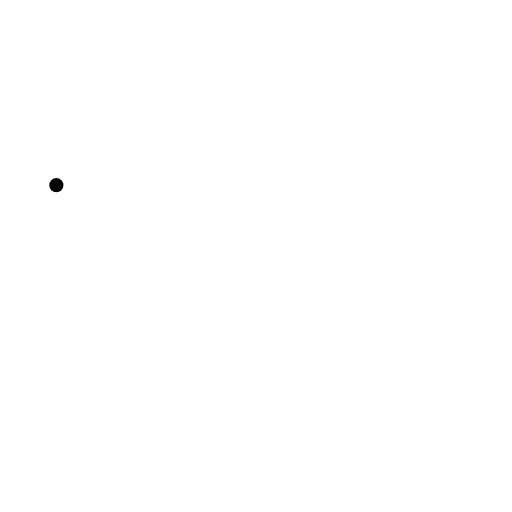
t = 0.00 s
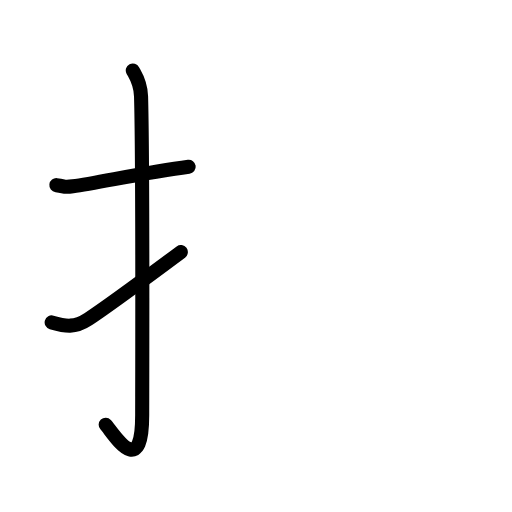
t = 2.88 s
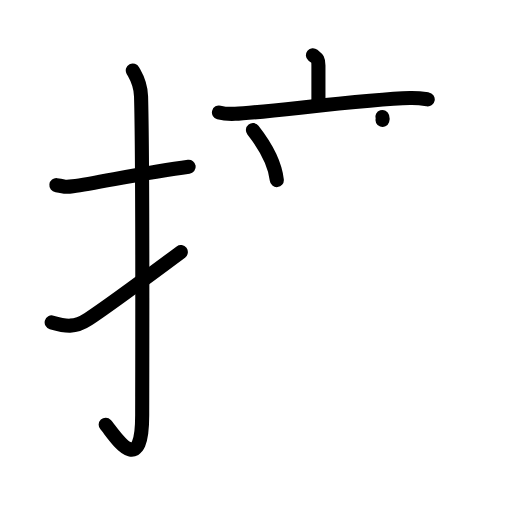
t = 6.13 s
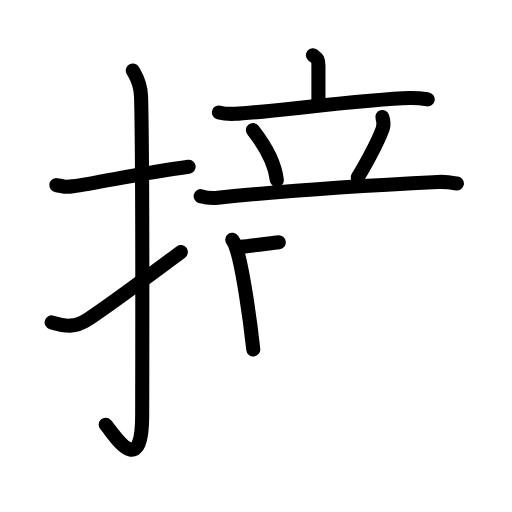
t = 9.08 s
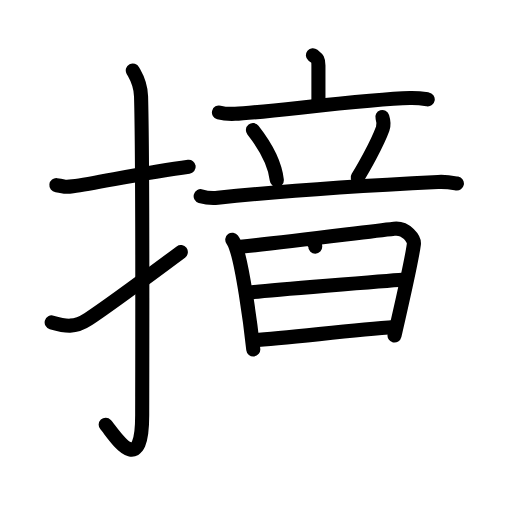
t = 12.13 s
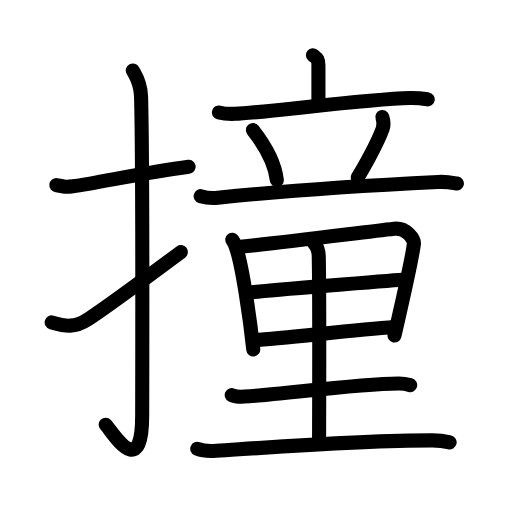
t = 15.00 s

The animated SVG that drew these frames (rendered in a browser with its animation timeline set to each time). Animation: 47 SMIL elements (animate=47); one cycle of 15.00 s.

<?xml version="1.0" encoding="UTF-8"?>
<!--
AniKanjiVG is licensed by CC-BY-SA Paul C. Sommerhoff (https://bitbucket.org/sommerhoff/anikanjivg).
AniKanjiVG uses KanjiVG which is licensed by CC-BY-SA Ulrich Apel (http://kanjivg.tagaini.net).
See also http://creativecommons.org/licenses/by-sa/3.0/
-->
<svg xmlns:kvg='http://kanjivg.tagaini.net' xmlns='http://www.w3.org/2000/svg' width='109' height='109' viewBox='0 0 109 109' style='fill:none;stroke:#000000;stroke-width:3;stroke-linecap:round;stroke-linejoin:round;' id="kvg:kanji_0649e"><g id="kvg:0649e" kvg:element="撞"><g id="kvg:0649e-g1" kvg:element="扌" kvg:variant="true" kvg:original="手" kvg:position="left" kvg:radical="general"><path id="kvg:0649e-s1" kvg:type="㇐" d="M12,39.42c2.08,0.25,1.27,0.55,3.5,0.25c5.5-0.75,15.5-3,24.67-4.17"><animate attributeName="d" begin="0.0s" dur="0.5s" from="M12,39.42C12,39.42,12,39.42,12,39.42" to="M12,39.42c2.08,0.25,1.27,0.55,3.5,0.25" />
<animate attributeName="d" begin="0.5s" dur="0.5s" from="M12,39.42c2.08,0.25,1.27,0.55,3.5,0.25c0,0,0,0,0,0,0" to="M12,39.42c2.08,0.25,1.27,0.55,3.5,0.25c5.5-0.75,15.5-3,24.67-4.17" />
</path>
<path id="kvg:0649e-s2" kvg:type="㇚" d="M28.27,15c0.48,0.92,1.67,2.49,1.76,5.52c0.4,14.55,0.24,62.94,0.24,67.9c0,14.25-6.32,3.53-7.77,2"><animate attributeName="d" begin="1.0s" dur="0.3333333333333333s" from="M28.27,15C28.27,15,28.27,15,28.27,15" to="M28.27,15c0.48,0.92,1.67,2.49,1.76,5.52" />
<animate attributeName="d" begin="1.3333333333333333s" dur="0.3333333333333333s" from="M28.27,15c0.48,0.92,1.67,2.49,1.76,5.52c0,0,0,0,0,0,0" to="M28.27,15c0.48,0.92,1.67,2.49,1.76,5.52c0.4,14.55,0.24,62.94,0.24,67.9" />
<animate attributeName="d" begin="1.6666666666666665s" dur="0.3333333333333333s" from="M28.27,15c0.48,0.92,1.67,2.49,1.76,5.52c0.4,14.55,0.24,62.94,0.24,67.9c0,0,0,0,0,0,0" to="M28.27,15c0.48,0.92,1.67,2.49,1.76,5.52c0.4,14.55,0.24,62.94,0.24,67.9c0,14.25-6.32,3.53-7.77,2" />
<animate attributeName="d" begin="0s" dur="1.0s" from="M-100,-100" to="M-100,-100" />
</path>
<path id="kvg:0649e-s3" kvg:type="㇀" d="M11,68.64c3,0.86,4.84,1.22,7.79-0.71c1.74-1.14,12.35-8.79,19.71-14.27"><animate attributeName="d" begin="2.0s" dur="0.5s" from="M11,68.64C11,68.64,11,68.64,11,68.64" to="M11,68.64c3,0.86,4.84,1.22,7.79-0.71" />
<animate attributeName="d" begin="2.5s" dur="0.5s" from="M11,68.64c3,0.86,4.84,1.22,7.79-0.71c0,0,0,0,0,0,0" to="M11,68.64c3,0.86,4.84,1.22,7.79-0.71c1.74-1.14,12.35-8.79,19.71-14.27" />
<animate attributeName="d" begin="0s" dur="2.0s" from="M-100,-100" to="M-100,-100" />
</path>
</g>
<g id="kvg:0649e-g2" kvg:element="童" kvg:position="right"><g id="kvg:0649e-g3" kvg:element="立" kvg:position="top"><g id="kvg:0649e-g4" kvg:element="亠" kvg:position="top"><path id="kvg:0649e-s4" kvg:type="㇑a" d="M66.61,11.75c0.79,0.66,1.18,0.66,1.18,2.18c0,1.53,0,4.15,0,8.3"><animate attributeName="d" begin="3.0s" dur="0.5s" from="M66.61,11.75C66.61,11.75,66.61,11.75,66.61,11.75" to="M66.61,11.75c0.79,0.66,1.18,0.66,1.18,2.18" />
<animate attributeName="d" begin="3.5s" dur="0.5s" from="M66.61,11.75c0.79,0.66,1.18,0.66,1.18,2.18c0,0,0,0,0,0,0" to="M66.61,11.75c0.79,0.66,1.18,0.66,1.18,2.18c0,1.53,0,4.15,0,8.3" />
<animate attributeName="d" begin="0s" dur="3.0s" from="M-100,-100" to="M-100,-100" />
</path>
<path id="kvg:0649e-s5" kvg:type="㇐" d="M46.61,23.94c1.09,0.29,2.36,0.33,3.44,0.29c6.13-0.25,27.94-3.15,37.21-3.36c1.81-0.04,2.9,0.14,3.8,0.28"><animate attributeName="d" begin="4.0s" dur="0.3333333333333333s" from="M46.61,23.94C46.61,23.94,46.61,23.94,46.61,23.94" to="M46.61,23.94c1.09,0.29,2.36,0.33,3.44,0.29" />
<animate attributeName="d" begin="4.333333333333333s" dur="0.3333333333333333s" from="M46.61,23.94c1.09,0.29,2.36,0.33,3.44,0.29c0,0,0,0,0,0,0" to="M46.61,23.94c1.09,0.29,2.36,0.33,3.44,0.29c6.13-0.25,27.94-3.15,37.21-3.36" />
<animate attributeName="d" begin="4.666666666666667s" dur="0.3333333333333333s" from="M46.61,23.94c1.09,0.29,2.36,0.33,3.44,0.29c6.13-0.25,27.94-3.15,37.21-3.36c0,0,0,0,0,0,0" to="M46.61,23.94c1.09,0.29,2.36,0.33,3.44,0.29c6.13-0.25,27.94-3.15,37.21-3.36c1.81-0.04,2.9,0.14,3.8,0.28" />
<animate attributeName="d" begin="0s" dur="4.0s" from="M-100,-100" to="M-100,-100" />
</path>
</g>
<g id="kvg:0649e-g5" kvg:position="bottom"><path id="kvg:0649e-s6" kvg:type="㇔" d="M53.85,27.7c3.28,4.19,4.78,7.88,5.08,10.64"><animate attributeName="d" begin="5.0s" dur="1.0s" from="M53.85,27.7C53.85,27.7,53.85,27.7,53.85,27.7" to="M53.85,27.7c3.28,4.19,4.78,7.88,5.08,10.64" />
<animate attributeName="d" begin="0s" dur="5.0s" from="M-100,-100" to="M-100,-100" />
</path>
<path id="kvg:0649e-s7" kvg:type="㇒" d="M81.4,24.92c0.35,1.08,0.19,2.15,0.07,2.49c-1.22,3.34-4.18,8.53-5.32,10.37"><animate attributeName="d" begin="6.0s" dur="0.5s" from="M81.4,24.92C81.4,24.92,81.4,24.92,81.4,24.92" to="M81.4,24.92c0.35,1.08,0.19,2.15,0.07,2.49" />
<animate attributeName="d" begin="6.5s" dur="0.5s" from="M81.4,24.92c0.35,1.08,0.19,2.15,0.07,2.49c0,0,0,0,0,0,0" to="M81.4,24.92c0.35,1.08,0.19,2.15,0.07,2.49c-1.22,3.34-4.18,8.53-5.32,10.37" />
<animate attributeName="d" begin="0s" dur="6.0s" from="M-100,-100" to="M-100,-100" />
</path>
<path id="kvg:0649e-s8" kvg:type="㇐" d="M42.72,41.76c1.15,0.34,2.49,0.46,3.63,0.34c12.9-1.35,32.44-2.66,46.91-3.36c1.91-0.09,3.06,0.16,4.01,0.33"><animate attributeName="d" begin="7.0s" dur="0.3333333333333333s" from="M42.72,41.76C42.72,41.76,42.72,41.76,42.72,41.76" to="M42.72,41.76c1.15,0.34,2.49,0.46,3.63,0.34" />
<animate attributeName="d" begin="7.333333333333333s" dur="0.3333333333333333s" from="M42.72,41.76c1.15,0.34,2.49,0.46,3.63,0.34c0,0,0,0,0,0,0" to="M42.72,41.76c1.15,0.34,2.49,0.46,3.63,0.34c12.9-1.35,32.44-2.66,46.91-3.36" />
<animate attributeName="d" begin="7.666666666666667s" dur="0.3333333333333333s" from="M42.72,41.76c1.15,0.34,2.49,0.46,3.63,0.34c12.9-1.35,32.44-2.66,46.91-3.36c0,0,0,0,0,0,0" to="M42.72,41.76c1.15,0.34,2.49,0.46,3.63,0.34c12.9-1.35,32.44-2.66,46.91-3.36c1.91-0.09,3.06,0.16,4.01,0.33" />
<animate attributeName="d" begin="0s" dur="7.0s" from="M-100,-100" to="M-100,-100" />
</path>
</g>
</g>
<g id="kvg:0649e-g6" kvg:element="里" kvg:position="bottom"><path id="kvg:0649e-s9" kvg:type="㇑" d="M49.45,51.04c0.27,0.36,0.78,1.61,0.93,2.07c1.22,3.76,2.78,14.26,3.54,21.28"><animate attributeName="d" begin="8.0s" dur="0.5s" from="M49.45,51.04C49.45,51.04,49.45,51.04,49.45,51.04" to="M49.45,51.04c0.27,0.36,0.78,1.61,0.93,2.07" />
<animate attributeName="d" begin="8.5s" dur="0.5s" from="M49.45,51.04c0.27,0.36,0.78,1.61,0.93,2.07c0,0,0,0,0,0,0" to="M49.45,51.04c0.27,0.36,0.78,1.61,0.93,2.07c1.22,3.76,2.78,14.26,3.54,21.28" />
<animate attributeName="d" begin="0s" dur="8.0s" from="M-100,-100" to="M-100,-100" />
</path>
<path id="kvg:0649e-s10" kvg:type="㇕a" d="M51.21,52.54c9.45-0.95,25.65-3.05,32.7-3.85c2.59-0.29,4.33,2.23,4.2,3.27c-0.49,3.79-2.29,11.41-4.12,19.47"><animate attributeName="d" begin="9.0s" dur="0.3333333333333333s" from="M51.21,52.54C51.21,52.54,51.21,52.54,51.21,52.54" to="M51.21,52.54c9.45-0.95,25.65-3.05,32.7-3.85" />
<animate attributeName="d" begin="9.333333333333334s" dur="0.3333333333333333s" from="M51.21,52.54c9.45-0.95,25.65-3.05,32.7-3.85c0,0,0,0,0,0,0" to="M51.21,52.54c9.45-0.95,25.65-3.05,32.7-3.85c2.59-0.29,4.33,2.23,4.2,3.27" />
<animate attributeName="d" begin="9.666666666666666s" dur="0.3333333333333333s" from="M51.21,52.54c9.45-0.95,25.65-3.05,32.7-3.85c2.59-0.29,4.33,2.23,4.2,3.27c0,0,0,0,0,0,0" to="M51.21,52.54c9.45-0.95,25.65-3.05,32.7-3.85c2.59-0.29,4.33,2.23,4.2,3.27c-0.49,3.79-2.29,11.41-4.12,19.47" />
<animate attributeName="d" begin="0s" dur="9.0s" from="M-100,-100" to="M-100,-100" />
</path>
<path id="kvg:0649e-s11" kvg:type="㇐a" d="M52.98,62.28c3.08-0.37,30.12-2.59,32.66-2.74"><animate attributeName="d" begin="10.0s" dur="1.0s" from="M52.98,62.28C52.98,62.28,52.98,62.28,52.98,62.28" to="M52.98,62.28c3.08-0.37,30.12-2.59,32.66-2.74" />
<animate attributeName="d" begin="0s" dur="10.0s" from="M-100,-100" to="M-100,-100" />
</path>
<path id="kvg:0649e-s12" kvg:type="㇐a" d="M53.99,72.42c6.8-0.4,20.62-2.13,30.01-2.79"><animate attributeName="d" begin="11.0s" dur="1.0s" from="M53.99,72.42C53.99,72.42,53.99,72.42,53.99,72.42" to="M53.99,72.42c6.8-0.4,20.62-2.13,30.01-2.79" />
<animate attributeName="d" begin="0s" dur="11.0s" from="M-100,-100" to="M-100,-100" />
</path>
<path id="kvg:0649e-s13" kvg:type="㇑a" d="M66.86,51.79c0.56,0.53,0.97,1.52,1,2.82c0.19,9.48,0.07,36.22,0.07,38.86"><animate attributeName="d" begin="12.0s" dur="0.5s" from="M66.86,51.79C66.86,51.79,66.86,51.79,66.86,51.79" to="M66.86,51.79c0.56,0.53,0.97,1.52,1,2.82" />
<animate attributeName="d" begin="12.5s" dur="0.5s" from="M66.86,51.79c0.56,0.53,0.97,1.52,1,2.82c0,0,0,0,0,0,0" to="M66.86,51.79c0.56,0.53,0.97,1.52,1,2.82c0.19,9.48,0.07,36.22,0.07,38.86" />
<animate attributeName="d" begin="0s" dur="12.0s" from="M-100,-100" to="M-100,-100" />
</path>
<path id="kvg:0649e-s14" kvg:type="㇐" d="M49.33,84.1c0.71,0.33,2.01,0.37,2.72,0.33c7.39-0.38,23.64-2.7,32.78-2.77c1.18-0.01,1.89,0.16,2.49,0.32"><animate attributeName="d" begin="13.0s" dur="0.3333333333333333s" from="M49.33,84.1C49.33,84.1,49.33,84.1,49.33,84.1" to="M49.33,84.1c0.71,0.33,2.01,0.37,2.72,0.33" />
<animate attributeName="d" begin="13.333333333333334s" dur="0.3333333333333333s" from="M49.33,84.1c0.71,0.33,2.01,0.37,2.72,0.33c0,0,0,0,0,0,0" to="M49.33,84.1c0.71,0.33,2.01,0.37,2.72,0.33c7.39-0.38,23.64-2.7,32.78-2.77" />
<animate attributeName="d" begin="13.666666666666666s" dur="0.3333333333333333s" from="M49.33,84.1c0.71,0.33,2.01,0.37,2.72,0.33c7.39-0.38,23.64-2.7,32.78-2.77c0,0,0,0,0,0,0" to="M49.33,84.1c0.71,0.33,2.01,0.37,2.72,0.33c7.39-0.38,23.64-2.7,32.78-2.77c1.18-0.01,1.89,0.16,2.49,0.32" />
<animate attributeName="d" begin="0s" dur="13.0s" from="M-100,-100" to="M-100,-100" />
</path>
<path id="kvg:0649e-s15" kvg:type="㇐" d="M41.99,95.55c1.06,0.43,3,0.5,4.05,0.43c11-0.72,30.96-2.23,45.98-2.22c1.76,0,2.82,0.2,3.7,0.42"><animate attributeName="d" begin="14.0s" dur="0.3333333333333333s" from="M41.99,95.55C41.99,95.55,41.99,95.55,41.99,95.55" to="M41.99,95.55c1.06,0.43,3,0.5,4.05,0.43" />
<animate attributeName="d" begin="14.333333333333334s" dur="0.3333333333333333s" from="M41.99,95.55c1.06,0.43,3,0.5,4.05,0.43c0,0,0,0,0,0,0" to="M41.99,95.55c1.06,0.43,3,0.5,4.05,0.43c11-0.72,30.96-2.23,45.98-2.22" />
<animate attributeName="d" begin="14.666666666666666s" dur="0.3333333333333333s" from="M41.99,95.55c1.06,0.43,3,0.5,4.05,0.43c11-0.72,30.96-2.23,45.98-2.22c0,0,0,0,0,0,0" to="M41.99,95.55c1.06,0.43,3,0.5,4.05,0.43c11-0.72,30.96-2.23,45.98-2.22c1.76,0,2.82,0.2,3.7,0.42" />
<animate attributeName="d" begin="0s" dur="14.0s" from="M-100,-100" to="M-100,-100" />
</path>
</g>
</g>
</g>
</svg>
